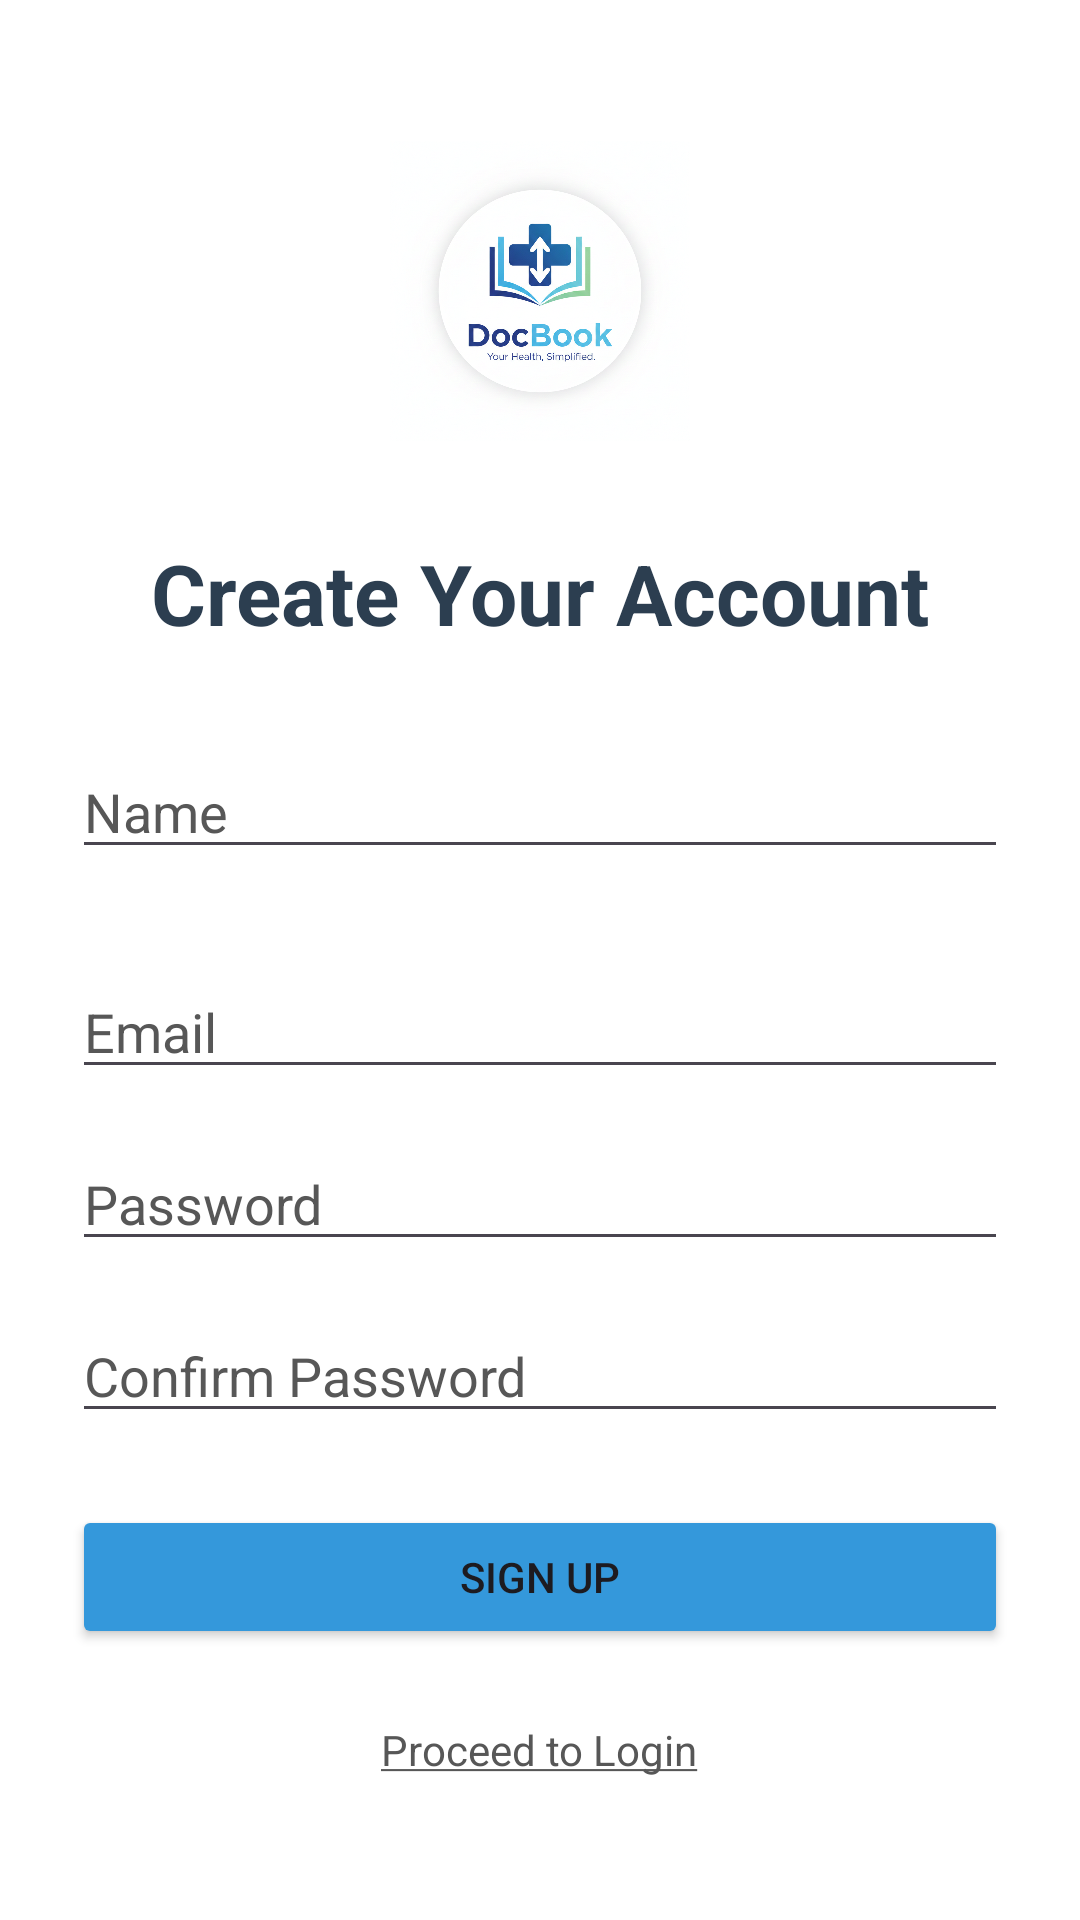

This screen was rendered from an Android layout file. Write that file and the resources it references.
<!-- AndroidManifest.xml: application theme Theme.DocBook -->
<!-- res/layout/activity_signup.xml -->
<LinearLayout
    xmlns:android="http://schemas.android.com/apk/res/android"
    android:id="@+id/login"
    android:layout_width="match_parent"
    android:layout_height="match_parent"
    android:orientation="vertical"
    android:padding="24dp"
    android:gravity="center"
    android:background="@color/white">



    <ImageView
        android:layout_width="100dp"
        android:layout_height="100dp"
        android:layout_marginBottom="32dp"
        android:src="@drawable/docbook_logo" />

    <TextView
        android:layout_width="wrap_content"
        android:layout_height="wrap_content"
        android:text="@string/signup_header"
        android:textSize="28sp"
        android:textStyle="bold"
        android:textColor="#2C3E50"/>

    <EditText
        android:id="@+id/etName"
        android:layout_width="match_parent"
        android:layout_height="wrap_content"
        android:hint="@string/name"
        android:inputType="textCapWords"
        android:textColor="@color/grey"
        android:textColorHint="@color/grey"
        android:layout_marginTop="32dp"/>


    <EditText
        android:id="@+id/etEmail"
        android:layout_width="match_parent"
        android:layout_height="wrap_content"
        android:hint="@string/email"
        android:inputType="textEmailAddress"
        android:textColor="@color/grey"
        android:textColorHint="@color/grey"
        android:layout_marginTop="32dp"/>

    <EditText
        android:id="@+id/etPassword"
        android:layout_width="match_parent"
        android:layout_height="wrap_content"
        android:hint="@string/password"
        android:inputType="textPassword"
        android:textColorHint="@color/grey"
        android:textColor="@color/grey"
        android:layout_marginTop="16dp"/>

    <EditText
        android:id="@+id/etCpassword"
        android:layout_width="match_parent"
        android:layout_height="wrap_content"
        android:hint="@string/cpassword"
        android:inputType="textPassword"
        android:textColorHint="@color/grey"
        android:textColor="@color/grey"
        android:layout_marginTop="16dp"/>

    <Button
        android:id="@+id/btnSignup"
        android:layout_width="match_parent"
        android:layout_height="wrap_content"
        android:text="@string/signup_btn"
        android:layout_marginTop="24dp"
        android:backgroundTint="#3498DB"/>

    <TextView
        android:id="@+id/proceed_login"
        android:layout_width="wrap_content"
        android:layout_height="wrap_content"
        android:text="@string/proceed_login"
        android:layout_marginTop="24dp"
        android:textColor="@color/grey"/>

</LinearLayout>
<!-- resources referenced by this layout -->
<resources>
  <color name="grey">#575757</color>
  <color name="white">#FFFFFFFF</color>
  <!-- drawable docbook_logo: png bitmap (drawable, 967642 bytes) -->
  <string name="cpassword">Confirm Password</string>
  <string name="email">Email</string>
  <string name="name">Name</string>
  <string name="password">Password</string>
  <string name="proceed_login"><u>Proceed to Login</u></string>
  <string name="signup_btn">Sign Up"</string>
  <string name="signup_header">Create Your Account</string>
  <style name="Theme.DocBook" parent="Base.Theme.DocBook" />
  <style name="Base.Theme.DocBook" parent="Theme.Material3.DayNight.NoActionBar">
          
          
  
          <item name="android:statusBarColor">@android:color/transparent</item>
          <item name="android:navigationBarColor">@android:color/transparent</item>
          <item name="android:windowLightStatusBar">false</item>
          <item name="android:windowTranslucentStatus">false</item>
      </style>
</resources>
